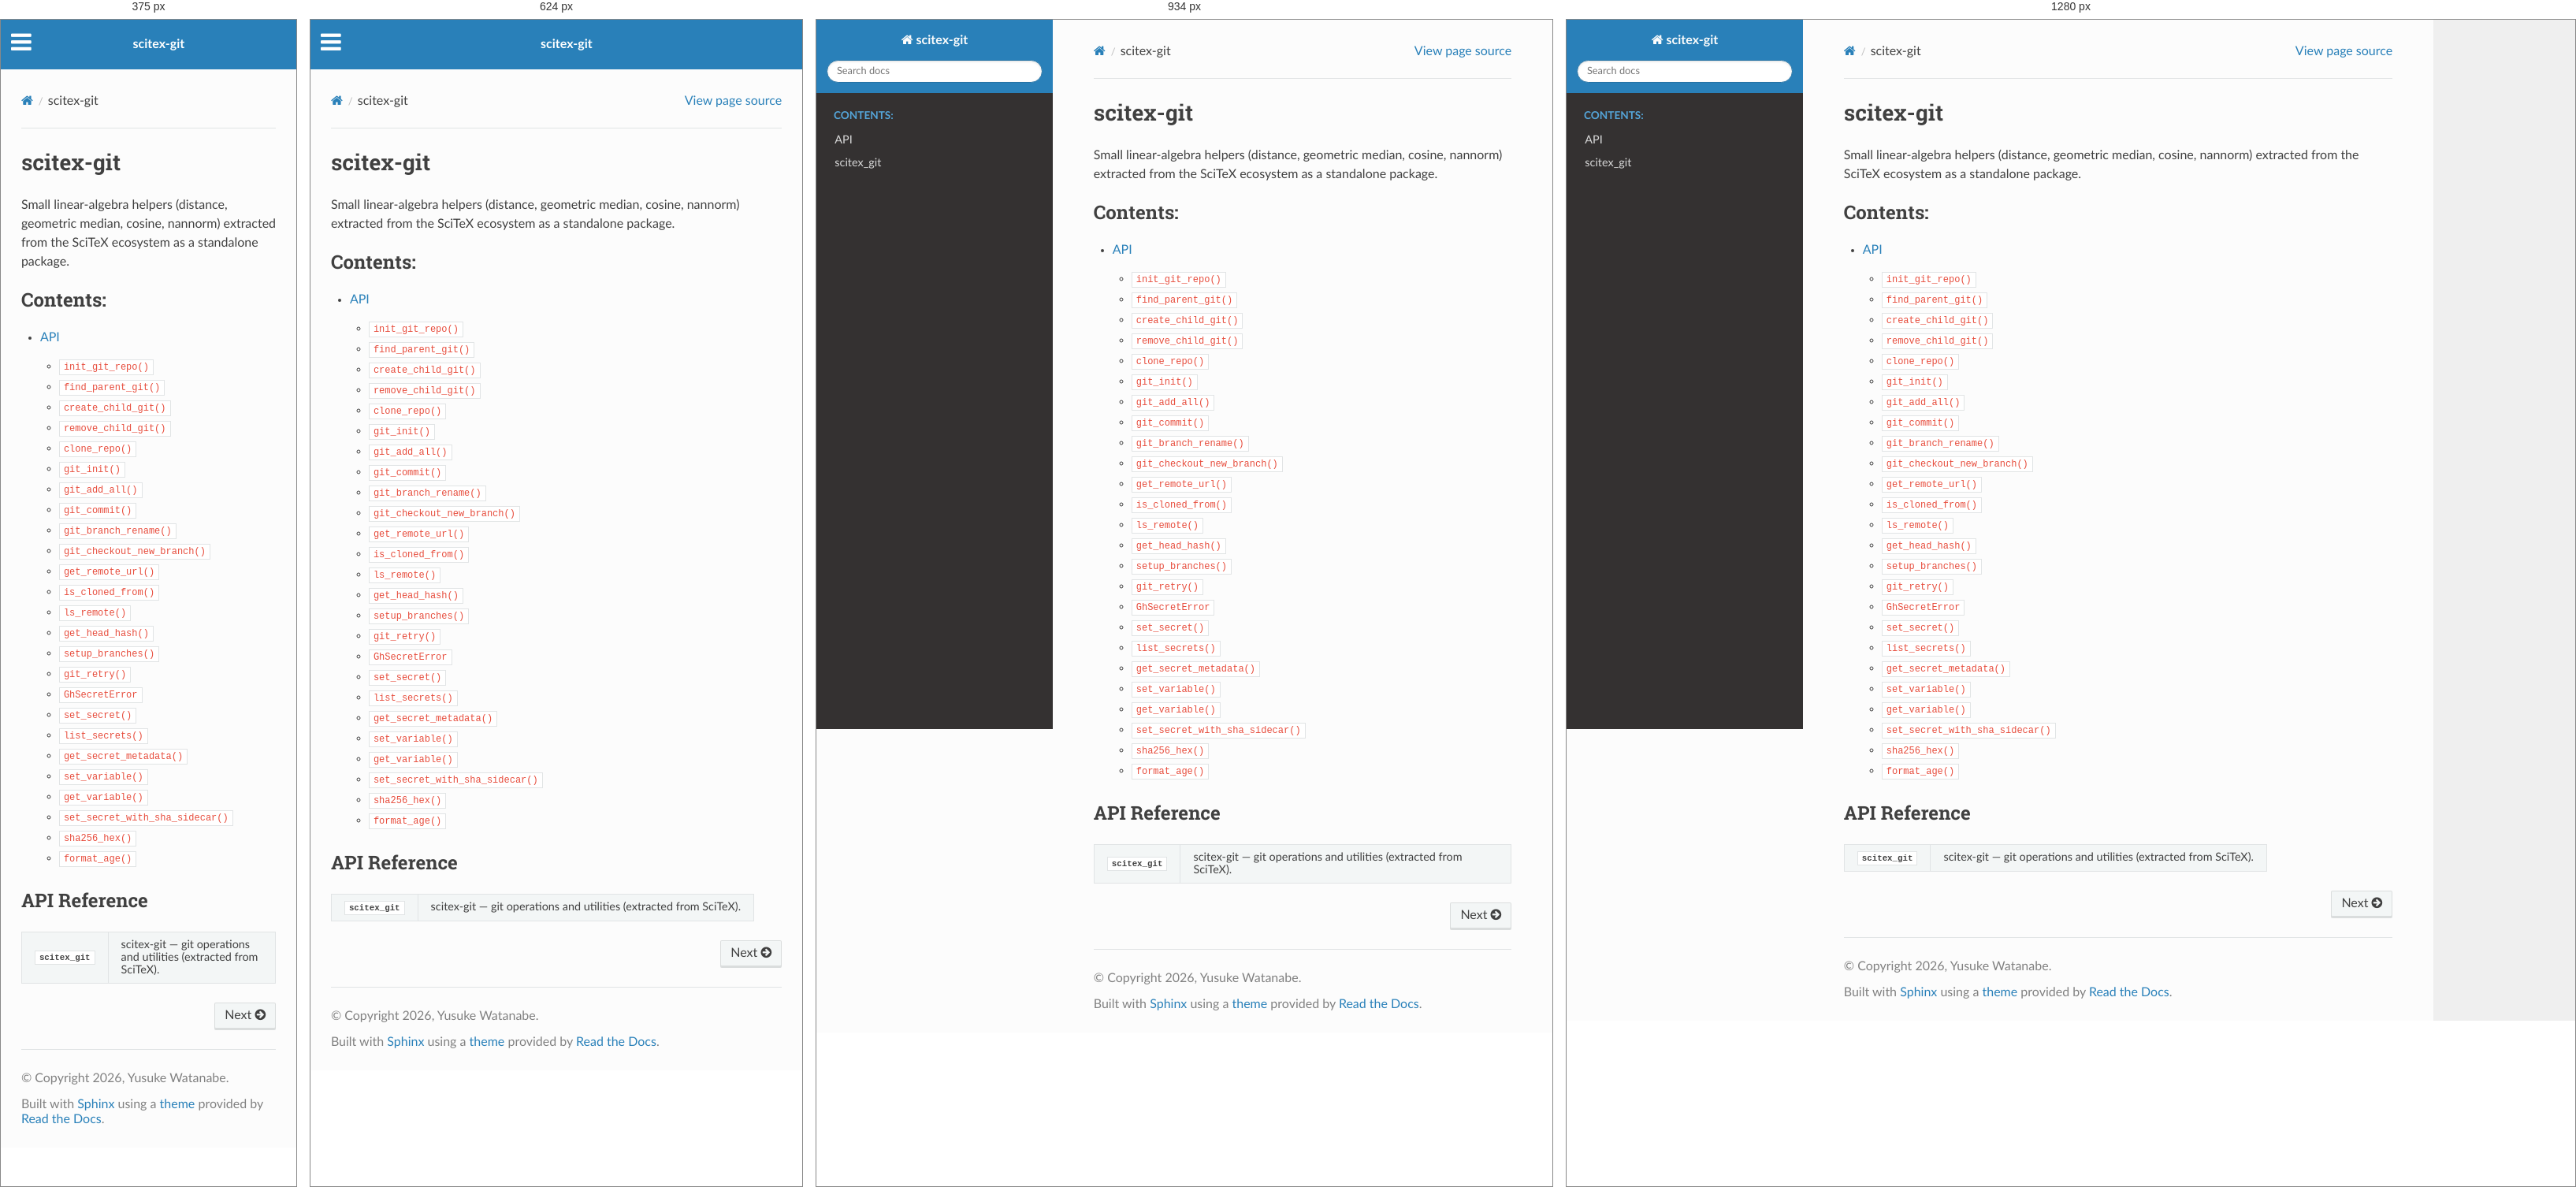
Rendered at 375 px, 624 px, 934 px and 1280 px, left to right.

<!-- file: index.html -->


<!DOCTYPE html>
<html class="writer-html5" lang="en" data-content_root="./">
<head>
  <meta charset="utf-8" /><meta name="viewport" content="width=device-width, initial-scale=1" />

  <meta name="viewport" content="width=device-width, initial-scale=1.0" />
  <title>scitex-git &mdash; scitex-git 0.3.2 documentation</title>
      <link rel="stylesheet" type="text/css" href="_static/pygments.css?v=b86133f3" />
      <link rel="stylesheet" type="text/css" href="_static/css/theme.css?v=9edc463e" />
      <link rel="stylesheet" type="text/css" href="_static/copybutton.css?v=76b2166b" />

  
      <script src="_static/jquery.js?v=5d32c60e"></script>
      <script src="_static/_sphinx_javascript_frameworks_compat.js?v=2cd50e6c"></script>
      <script src="_static/documentation_options.js?v=71d9d8e6"></script>
      <script src="_static/doctools.js?v=fd6eb6e6"></script>
      <script src="_static/sphinx_highlight.js?v=6ffebe34"></script>
      <script src="_static/clipboard.min.js?v=a7894cd8"></script>
      <script src="_static/copybutton.js?v=f281be69"></script>
    <script src="_static/js/theme.js"></script>
    <link rel="index" title="Index" href="genindex.html" />
    <link rel="search" title="Search" href="search.html" />
    <link rel="next" title="API" href="api.html" /> 
</head>

<body class="wy-body-for-nav"> 
  <div class="wy-grid-for-nav">
    <nav data-toggle="wy-nav-shift" class="wy-nav-side">
      <div class="wy-side-scroll">
        <div class="wy-side-nav-search" >

          
          
          <a href="#" class="icon icon-home">
            scitex-git
          </a>
<div role="search">
  <form id="rtd-search-form" class="wy-form" action="search.html" method="get">
    <input type="text" name="q" placeholder="Search docs" aria-label="Search docs" />
    <input type="hidden" name="check_keywords" value="yes" />
    <input type="hidden" name="area" value="default" />
  </form>
</div>
        </div><div class="wy-menu wy-menu-vertical" data-spy="affix" role="navigation" aria-label="Navigation menu">
              <p class="caption" role="heading"><span class="caption-text">Contents:</span></p>
<ul>
<li class="toctree-l1"><a class="reference internal" href="api.html">API</a></li>
</ul>
<ul>
<li class="toctree-l1"><a class="reference internal" href="api/scitex_git.html">scitex_git</a></li>
</ul>

        </div>
      </div>
    </nav>

    <section data-toggle="wy-nav-shift" class="wy-nav-content-wrap"><nav class="wy-nav-top" aria-label="Mobile navigation menu" >
          <i data-toggle="wy-nav-top" class="fa fa-bars"></i>
          <a href="#">scitex-git</a>
      </nav>

      <div class="wy-nav-content">
        <div class="rst-content">
          <div role="navigation" aria-label="Page navigation">
  <ul class="wy-breadcrumbs">
      <li><a href="#" class="icon icon-home" aria-label="Home"></a></li>
      <li class="breadcrumb-item active">scitex-git</li>
      <li class="wy-breadcrumbs-aside">
            <a href="_sources/index.rst.txt" rel="nofollow"> View page source</a>
      </li>
  </ul>
  <hr/>
</div>
          <div role="main" class="document" itemscope="itemscope" itemtype="http://schema.org/Article">
           <div itemprop="articleBody">
             
  <section id="scitex-git">
<h1>scitex-git<a class="headerlink" href="#scitex-git" title="Link to this heading"></a></h1>
<p>Small linear-algebra helpers (distance, geometric median, cosine, nannorm)
extracted from the SciTeX ecosystem as a standalone package.</p>
<div class="toctree-wrapper compound">
<p class="caption" role="heading"><span class="caption-text">Contents:</span></p>
<ul>
<li class="toctree-l1"><a class="reference internal" href="api.html">API</a><ul>
<li class="toctree-l2"><a class="reference internal" href="api.html#scitex_git.init_git_repo"><code class="docutils literal notranslate"><span class="pre">init_git_repo()</span></code></a></li>
<li class="toctree-l2"><a class="reference internal" href="api.html#scitex_git.find_parent_git"><code class="docutils literal notranslate"><span class="pre">find_parent_git()</span></code></a></li>
<li class="toctree-l2"><a class="reference internal" href="api.html#scitex_git.create_child_git"><code class="docutils literal notranslate"><span class="pre">create_child_git()</span></code></a></li>
<li class="toctree-l2"><a class="reference internal" href="api.html#scitex_git.remove_child_git"><code class="docutils literal notranslate"><span class="pre">remove_child_git()</span></code></a></li>
<li class="toctree-l2"><a class="reference internal" href="api.html#scitex_git.clone_repo"><code class="docutils literal notranslate"><span class="pre">clone_repo()</span></code></a></li>
<li class="toctree-l2"><a class="reference internal" href="api.html#scitex_git.git_init"><code class="docutils literal notranslate"><span class="pre">git_init()</span></code></a></li>
<li class="toctree-l2"><a class="reference internal" href="api.html#scitex_git.git_add_all"><code class="docutils literal notranslate"><span class="pre">git_add_all()</span></code></a></li>
<li class="toctree-l2"><a class="reference internal" href="api.html#scitex_git.git_commit"><code class="docutils literal notranslate"><span class="pre">git_commit()</span></code></a></li>
<li class="toctree-l2"><a class="reference internal" href="api.html#scitex_git.git_branch_rename"><code class="docutils literal notranslate"><span class="pre">git_branch_rename()</span></code></a></li>
<li class="toctree-l2"><a class="reference internal" href="api.html#scitex_git.git_checkout_new_branch"><code class="docutils literal notranslate"><span class="pre">git_checkout_new_branch()</span></code></a></li>
<li class="toctree-l2"><a class="reference internal" href="api.html#scitex_git.get_remote_url"><code class="docutils literal notranslate"><span class="pre">get_remote_url()</span></code></a></li>
<li class="toctree-l2"><a class="reference internal" href="api.html#scitex_git.is_cloned_from"><code class="docutils literal notranslate"><span class="pre">is_cloned_from()</span></code></a></li>
<li class="toctree-l2"><a class="reference internal" href="api.html#scitex_git.ls_remote"><code class="docutils literal notranslate"><span class="pre">ls_remote()</span></code></a></li>
<li class="toctree-l2"><a class="reference internal" href="api.html#scitex_git.get_head_hash"><code class="docutils literal notranslate"><span class="pre">get_head_hash()</span></code></a></li>
<li class="toctree-l2"><a class="reference internal" href="api.html#scitex_git.setup_branches"><code class="docutils literal notranslate"><span class="pre">setup_branches()</span></code></a></li>
<li class="toctree-l2"><a class="reference internal" href="api.html#scitex_git.git_retry"><code class="docutils literal notranslate"><span class="pre">git_retry()</span></code></a></li>
<li class="toctree-l2"><a class="reference internal" href="api.html#scitex_git.GhSecretError"><code class="docutils literal notranslate"><span class="pre">GhSecretError</span></code></a></li>
<li class="toctree-l2"><a class="reference internal" href="api.html#scitex_git.set_secret"><code class="docutils literal notranslate"><span class="pre">set_secret()</span></code></a></li>
<li class="toctree-l2"><a class="reference internal" href="api.html#scitex_git.list_secrets"><code class="docutils literal notranslate"><span class="pre">list_secrets()</span></code></a></li>
<li class="toctree-l2"><a class="reference internal" href="api.html#scitex_git.get_secret_metadata"><code class="docutils literal notranslate"><span class="pre">get_secret_metadata()</span></code></a></li>
<li class="toctree-l2"><a class="reference internal" href="api.html#scitex_git.set_variable"><code class="docutils literal notranslate"><span class="pre">set_variable()</span></code></a></li>
<li class="toctree-l2"><a class="reference internal" href="api.html#scitex_git.get_variable"><code class="docutils literal notranslate"><span class="pre">get_variable()</span></code></a></li>
<li class="toctree-l2"><a class="reference internal" href="api.html#scitex_git.set_secret_with_sha_sidecar"><code class="docutils literal notranslate"><span class="pre">set_secret_with_sha_sidecar()</span></code></a></li>
<li class="toctree-l2"><a class="reference internal" href="api.html#scitex_git.sha256_hex"><code class="docutils literal notranslate"><span class="pre">sha256_hex()</span></code></a></li>
<li class="toctree-l2"><a class="reference internal" href="api.html#scitex_git.format_age"><code class="docutils literal notranslate"><span class="pre">format_age()</span></code></a></li>
</ul>
</li>
</ul>
</div>
<section id="api-reference">
<h2>API Reference<a class="headerlink" href="#api-reference" title="Link to this heading"></a></h2>
<table class="autosummary longtable docutils align-default">
<tbody>
<tr class="row-odd"><td><p><a class="reference internal" href="api/scitex_git.html#module-scitex_git" title="scitex_git"><code class="xref py py-obj docutils literal notranslate"><span class="pre">scitex_git</span></code></a></p></td>
<td><p>scitex-git — git operations and utilities (extracted from SciTeX).</p></td>
</tr>
</tbody>
</table>
</section>
</section>


           </div>
          </div>
          <footer><div class="rst-footer-buttons" role="navigation" aria-label="Footer">
        <a href="api.html" class="btn btn-neutral float-right" title="API" accesskey="n" rel="next">Next <span class="fa fa-arrow-circle-right" aria-hidden="true"></span></a>
    </div>

  <hr/>

  <div role="contentinfo">
    <p>&#169; Copyright 2026, Yusuke Watanabe.</p>
  </div>

  Built with <a href="https://www.sphinx-doc.org/">Sphinx</a> using a
    <a href="https://github.com/readthedocs/sphinx_rtd_theme">theme</a>
    provided by <a href="https://readthedocs.org">Read the Docs</a>.
   

</footer>
        </div>
      </div>
    </section>
  </div>
  <script>
      jQuery(function () {
          SphinxRtdTheme.Navigation.enable(true);
      });
  </script> 

</body>
</html>

/* @media block from _static/css/theme.css */
@media screen and (max-width:768px){.wy-tray-container{bottom:auto;top:0;width:100%}.wy-tray-container li{width:100%}}

/* @media block from _static/css/theme.css */
@media only screen and (max-width:480px){.wy-form button[type=submit]{margin:.7em 0 0}.wy-form input[type=color],.wy-form input[type=date],.wy-form input[type=datetime-local],.wy-form input[type=datetime],.wy-form input[type=email],.wy-form input[type=month],.wy-form input[type=number],.wy-form input[type=password],.wy-form input[type=search],.wy-form input[type=tel],.wy-form input[type=text],.wy-form input[type=time],.wy-form input[type=url],.wy-form input[type=week],.wy-form label{margin-bottom:.3em;display:block}.wy-form input[type=color],.wy-form input[type=date],.wy-form input[type=datetime-local],.wy-form input[type=datetime],.wy-form input[type=email],.wy-form input[type=month],.wy-form input[type=number],.wy-form input[type=password],.wy-form input[type=search],.wy-form input[type=tel],.wy-form input[type=time],.wy-form input[type=url],.wy-form input[type=week]{margin-bottom:0}.wy-form-aligned .wy-control-group label{margin-bottom:.3em;text-align:left;display:block;width:100%}.wy-form-aligned .wy-control{margin:1.5em 0 0}.wy-form-message,.wy-form-message-inline,.wy-form .wy-help-inline{display:block;font-size:80%;padding:6px 0}}

/* @media block from _static/css/theme.css */
@media screen and (max-width:768px){.tablet-hide{display:none}}

/* @media block from _static/css/theme.css */
@media screen and (max-width:480px){.mobile-hide{display:none}}

/* @media block from _static/css/theme.css */
@media screen and (max-width:480px){.wy-breadcrumbs-extra,.wy-breadcrumbs li.wy-breadcrumbs-aside{display:none}}

/* @media block from _static/css/theme.css */
@media screen and (max-width:768px){.wy-body-for-nav{background:#fcfcfc}.wy-nav-top{display:block}.wy-nav-side{left:-300px}.wy-nav-side.shift{width:85%;left:0}.wy-menu.wy-menu-vertical,.wy-side-nav-search,.wy-side-scroll{width:auto}.wy-nav-content-wrap{margin-left:0}.wy-nav-content-wrap .wy-nav-content{padding:1.618em}.wy-nav-content-wrap.shift{position:fixed;min-width:100%;left:85%;top:0;height:100%;overflow:hidden}}

/* @media block from _static/css/theme.css */
@media screen and (min-width:1100px){.wy-nav-content-wrap{background:rgba(0,0,0,.05)}.wy-nav-content{margin:0;background:#fcfcfc}}

/* @media block from _static/css/theme.css */
@media screen and (max-width:768px){.rst-versions{width:85%;display:none}.rst-versions.shift{display:block}}

/* @media block from _static/css/theme.css */
@media screen and (max-width:480px){.rst-content .sidebar{width:100%;float:none;margin-left:0}}